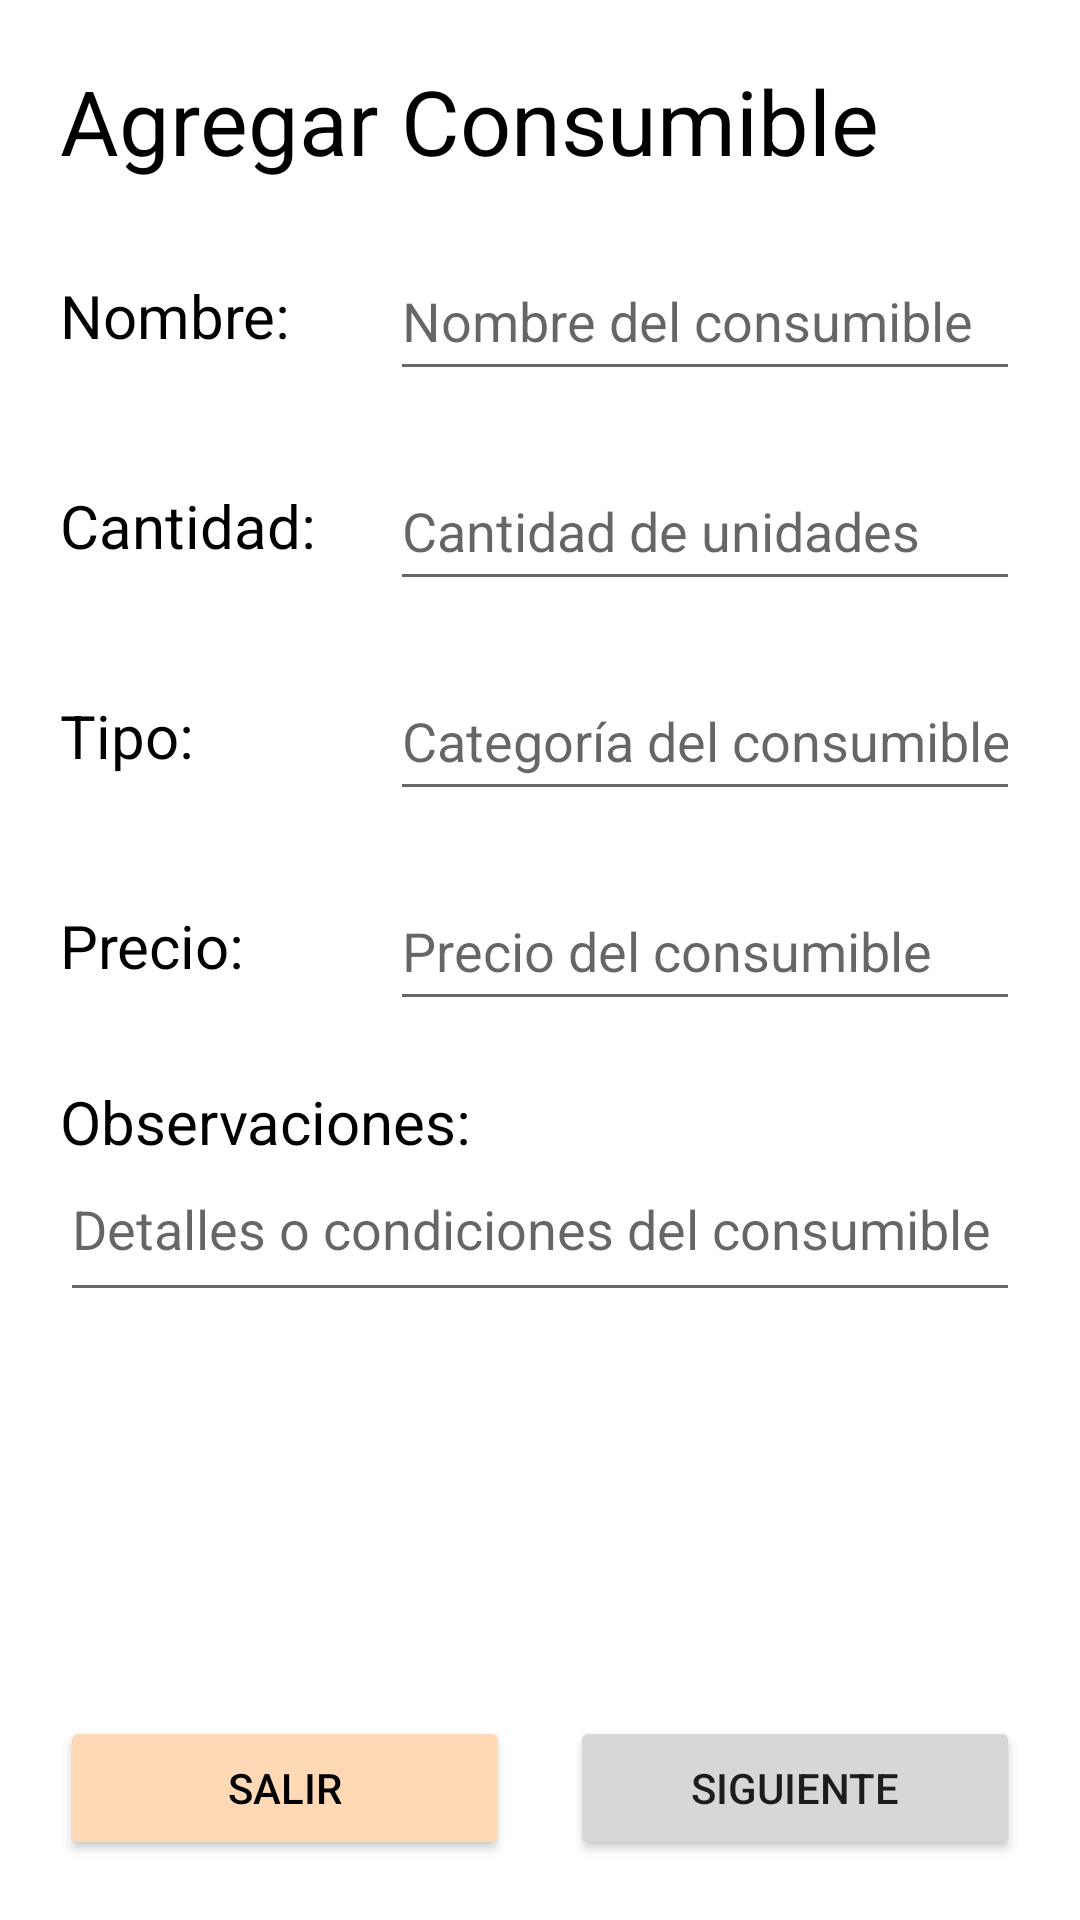

Android layout source for this screen:
<!-- AndroidManifest.xml: application theme Theme.LaboratorioDeDispositivosMoviles -->
<!-- res/layout/fragment_add_data.xml -->
<?xml version="1.0" encoding="utf-8"?>
<FrameLayout xmlns:android="http://schemas.android.com/apk/res/android"
    xmlns:tools="http://schemas.android.com/tools"
    android:layout_width="match_parent"
    android:layout_height="match_parent"
    xmlns:app="http://schemas.android.com/apk/res-auto"
    tools:context=".AddDataFragment">

    <RelativeLayout
        android:paddingHorizontal="20dp"
        android:layout_width="match_parent"
        android:layout_height="match_parent">

        <TextView
            android:id="@+id/textViewAgregar"
            android:layout_width="wrap_content"
            android:layout_height="wrap_content"
            android:textColor="#000000"
            android:layout_marginTop="20dp"
            android:textSize="30sp"
            android:text="@string/agregar_consumible" />

        <RelativeLayout
            android:id="@+id/nombreLayout"
            android:layout_below="@id/textViewAgregar"
            android:layout_marginTop="20dp"
            android:layout_width="wrap_content"
            android:layout_height="wrap_content">

            <TextView
                android:id="@+id/textViewNombre"
                android:layout_width="100dp"
                android:layout_marginEnd="10dp"
                android:layout_height="wrap_content"
                android:layout_centerVertical="true"
                android:textSize="20sp"
                android:textColor="@color/black"
                android:text="@string/nombre_label"
                android:labelFor="@id/editTextNombre"/>

            <EditText
                android:id="@+id/editTextNombre"
                android:layout_width="200dp"
                android:layout_height="50dp"
                android:layout_toEndOf="@id/textViewNombre"
                android:layout_alignParentEnd="true"
                android:ems="10"
                android:inputType="text"
                android:hint="@string/nombre_hint"
                android:autofillHints="false" />
        </RelativeLayout>

        <RelativeLayout
            android:id="@+id/cantidadLayout"
            android:layout_below="@id/nombreLayout"
            android:layout_marginTop="20dp"
            android:layout_width="wrap_content"
            android:layout_height="wrap_content">

            <TextView
                android:id="@+id/textViewCantidad"
                android:layout_width="100dp"
                android:layout_marginEnd="10dp"
                android:layout_height="wrap_content"
                android:layout_centerVertical="true"
                android:textSize="20sp"
                android:textColor="#000000"
                android:text="@string/cantidad_label"
                android:labelFor="@id/editTextCantidad"/>

            <EditText
                android:id="@+id/editTextCantidad"
                android:layout_width="match_parent"
                android:layout_height="50dp"
                android:layout_toEndOf="@id/textViewCantidad"
                android:layout_alignParentEnd="true"
                android:ems="10"
                android:inputType="number"
                android:hint="@string/cantidad_hint"
                android:autofillHints="false" />
        </RelativeLayout>

        <RelativeLayout
            android:id="@+id/tipoLayout"
            android:layout_below="@+id/cantidadLayout"
            android:layout_marginTop="20dp"
            android:layout_width="wrap_content"
            android:layout_height="wrap_content">

            <TextView
                android:id="@+id/textViewTipo"
                android:layout_width="100dp"
                android:layout_marginEnd="10dp"
                android:layout_height="wrap_content"
                android:layout_centerVertical="true"
                android:textSize="20sp"
                android:textColor="@color/black"
                android:text="@string/tipo_label"
                android:labelFor="@id/editTextTipo"/>

            <EditText
                android:id="@+id/editTextTipo"
                android:layout_width="match_parent"
                android:layout_height="50dp"
                android:layout_toEndOf="@id/textViewTipo"
                android:layout_alignParentEnd="true"
                android:ems="10"
                android:inputType="text"
                android:hint="@string/tipo_hint"
                android:autofillHints="false" />
        </RelativeLayout>

        <RelativeLayout
            android:id="@+id/precioLayout"
            android:layout_below="@+id/tipoLayout"
            android:layout_marginTop="20dp"
            android:layout_width="wrap_content"
            android:layout_height="wrap_content">

            <TextView
                android:id="@+id/textViewPrecio"
                android:layout_width="100dp"
                android:layout_marginEnd="10dp"
                android:layout_height="wrap_content"
                android:layout_centerVertical="true"
                android:textSize="20sp"
                android:textColor="@color/black"
                android:text="@string/precio_label"
                android:labelFor="@id/editTextPrecio"/>

            <EditText
                android:id="@+id/editTextPrecio"
                android:layout_width="match_parent"
                android:layout_height="50dp"
                android:layout_toEndOf="@id/textViewPrecio"
                android:layout_alignParentEnd="true"
                android:ems="10"
                android:inputType="numberDecimal"
                android:hint="@string/precio_hint"
                android:autofillHints="false" />
        </RelativeLayout>

        <RelativeLayout
            android:id="@+id/observacionesLayout"
            android:layout_below="@id/precioLayout"
            android:layout_marginTop="20dp"
            android:layout_width="wrap_content"
            android:layout_height="wrap_content">

            <TextView
                android:id="@+id/textViewObservaciones"
                android:layout_width="wrap_content"
                android:layout_height="wrap_content"
                android:textSize="20sp"
                android:textColor="@color/black"
                android:text="@string/observaciones_label"
                android:labelFor="@id/editTextObservaciones"/>

            <EditText
                android:id="@+id/editTextObservaciones"
                android:layout_width="match_parent"
                android:layout_height="50dp"
                android:ems="10"
                android:gravity="start|top"
                android:inputType="textMultiLine"
                android:hint="@string/observaciones_hint"
                android:layout_below="@id/textViewObservaciones"
                android:autofillHints="" />
        </RelativeLayout>

        <RelativeLayout
            android:layout_alignParentBottom="true"
            android:layout_marginBottom="20dp"
            android:layout_width="match_parent"
            android:layout_height="wrap_content">

            <Button
                android:id="@+id/buttonSalir"
                android:layout_width="150dp"
                android:layout_height="wrap_content"
                android:backgroundTint="@color/orange_200"
                android:layout_alignParentStart="true"
                android:text="@string/salir"
                android:textColor="@color/black"
                app:cornerRadius="20dp" />

            <Button
                android:id="@+id/buttonSiguiente"
                android:layout_width="150dp"
                android:layout_height="wrap_content"
                android:layout_alignParentEnd="true"
                android:text="@string/siguiente"
                app:cornerRadius="20dp" />
        </RelativeLayout>
    </RelativeLayout>

</FrameLayout>
<!-- resources referenced by this layout -->
<resources>
  <color name="black">#FF000000</color>
  <color name="orange_200">#FFD8B5</color>
  <string name="agregar_consumible">Agregar Consumible</string>
  <string name="cantidad_hint">Cantidad de unidades</string>
  <string name="cantidad_label">Cantidad:</string>
  <string name="nombre_hint">Nombre del consumible</string>
  <string name="nombre_label">Nombre:</string>
  <string name="observaciones_hint">Detalles o condiciones del consumible</string>
  <string name="observaciones_label">Observaciones:</string>
  <string name="precio_hint">Precio del consumible</string>
  <string name="precio_label">Precio:</string>
  <string name="salir">Salir</string>
  <string name="siguiente">Siguiente</string>
  <string name="tipo_hint">Categoría del consumible</string>
  <string name="tipo_label">Tipo:</string>
  <style name="Theme.LaboratorioDeDispositivosMoviles" parent="Theme.MaterialComponents.DayNight.NoActionBar">
          
          <item name="colorPrimary">@color/orange_500</item>
          <item name="colorPrimaryVariant">@color/orange_700</item>
          <item name="colorOnPrimary">@color/white</item>
          
          <item name="colorSecondary">@color/teal_200</item>
          <item name="colorSecondaryVariant">@color/teal_700</item>
          <item name="colorOnSecondary">@color/black</item>
          
          <item name="android:statusBarColor">?attr/colorPrimaryVariant</item>
          
      </style>
  <color name="orange_500">#EBA364</color>
  <color name="orange_700">#A06E42</color>
  <color name="white">#FFFFFFFF</color>
  <color name="teal_200">#FF03DAC5</color>
  <color name="teal_700">#FF018786</color>
</resources>
